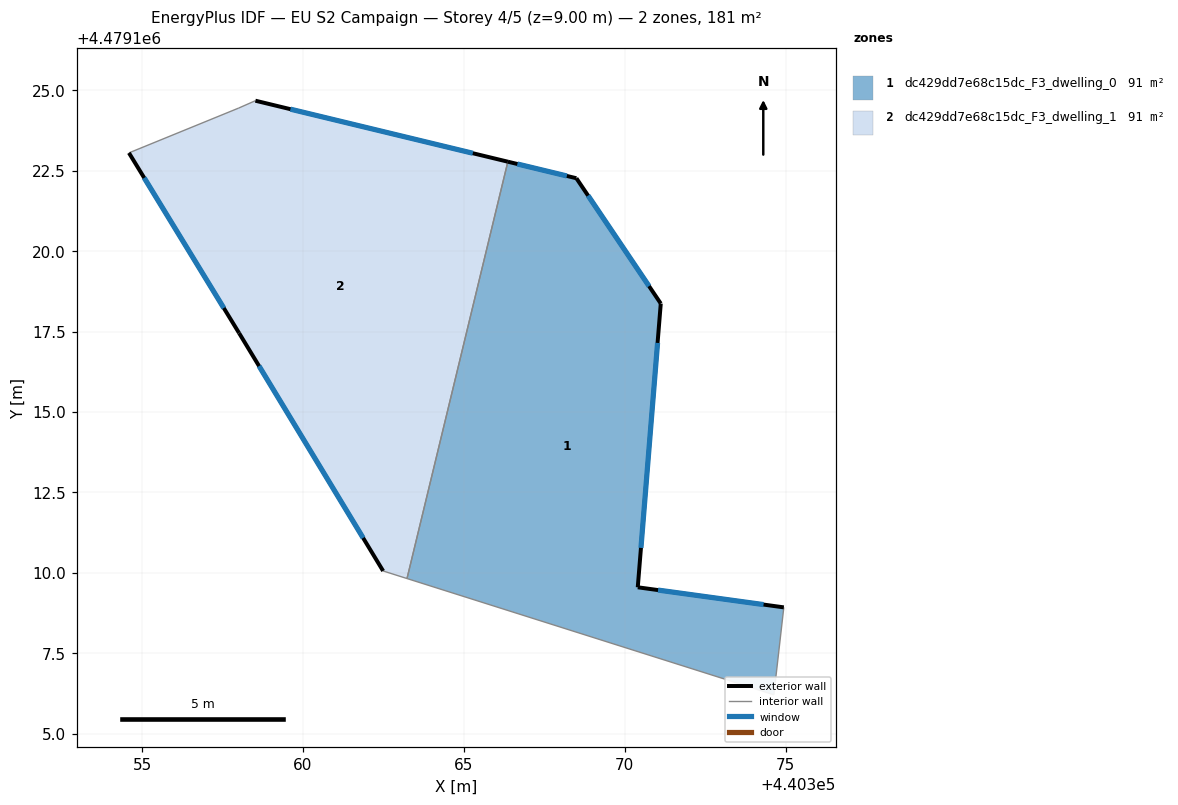
=== STOREY PLAN SPEC (per zone: floor XY polygon, exterior-wall plan segments, windows/doors) ===
zone 1: dc429dd7e68c15dc_F3_dwelling_0  (90.6 m²)
  floor: (440371.12, 4479118.37) (440370.40, 4479109.55) (440374.94, 4479108.93) (440374.63, 4479106.21) (440373.53, 4479106.56) (440363.23, 4479109.82) (440366.37, 4479122.78) (440368.50, 4479122.27)
  exterior wall: (440374.94, 4479108.93) – (440370.40, 4479109.55)  [4.6 m]
    window: (440374.31, 4479109.01) – (440371.03, 4479109.46)  [7.2 m²]
  exterior wall: (440368.50, 4479122.27) – (440366.37, 4479122.78)  [2.2 m]
    window: (440368.20, 4479122.34) – (440366.66, 4479122.71)  [3.4 m²]
  exterior wall: (440371.12, 4479118.37) – (440368.50, 4479122.27)  [4.7 m]
    window: (440370.75, 4479118.91) – (440368.86, 4479121.73)  [7.4 m²]
  exterior wall: (440370.40, 4479109.55) – (440371.12, 4479118.37)  [8.8 m]
    window: (440370.50, 4479110.78) – (440371.02, 4479117.15)  [13.9 m²]
  interior walls: 4
zone 2: dc429dd7e68c15dc_F3_dwelling_1  (90.6 m²)
  floor: (440366.37, 4479122.78) (440363.23, 4479109.82) (440362.49, 4479110.06) (440358.01, 4479117.45) (440354.59, 4479123.05) (440358.00, 4479124.45) (440358.52, 4479124.68)
  exterior wall: (440366.37, 4479122.78) – (440358.52, 4479124.68)  [8.1 m]
    window: (440365.28, 4479123.04) – (440359.61, 4479124.41)  [12.6 m²]
  exterior wall: (440358.01, 4479117.45) – (440362.49, 4479110.06)  [8.6 m]
    window: (440358.63, 4479116.43) – (440361.87, 4479111.08)  [13.5 m²]
  exterior wall: (440354.59, 4479123.05) – (440358.01, 4479117.45)  [6.6 m]
    window: (440355.06, 4479122.28) – (440357.54, 4479118.23)  [10.3 m²]
  interior walls: 4

=== DERIVED (storey summary) ===
Building: EU S2 Campaign
Storey: 4 of 5  (floor level z = 9.00 m)
Storey gross floor area: 181.1 m²
Zones on this storey: 2
  - dc429dd7e68c15dc_F3_dwelling_0: floor 90.6 m²; exterior wall 20.3 m (61.0 m²); 4 window(s) 31.8 m²; WWR 52.2%
  - dc429dd7e68c15dc_F3_dwelling_1: floor 90.6 m²; exterior wall 23.3 m (69.8 m²); 3 window(s) 36.5 m²; WWR 52.2%
Zone adjacency (shared interzone walls):
  - dc429dd7e68c15dc_F3_dwelling_0 ↔ dc429dd7e68c15dc_F3_dwelling_1